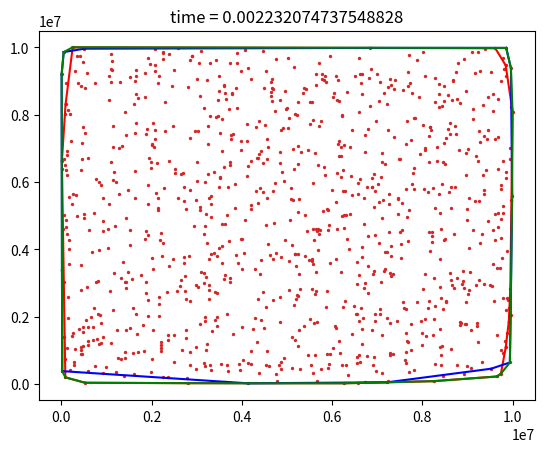

Python code for this plot:
#imports
from matplotlib import pyplot as plt
from random import randint
from math import atan2 
from math import pi
import numpy as np 
import time
from matplotlib.figure import Figure
import sys
sys.setrecursionlimit(50000)

MAX_AXIS = 10000000
MIN_AXIS = 0

def create_points(count,min_ax=MIN_AXIS, max_ax=MAX_AXIS):
    points = []
    for i in range(count):
        points.append( [randint(min_ax,max_ax),randint(min_ax,max_ax)])
    return points

def plot_result(a, time_res, points, color,hull = None,hull2 = None,merge =None):
    # plotting code https://pythonspot.com/matplotlib-scatterplot/
    x,y = [],[]
    x,y = zip(*points)
    #f = Figure(figsize=(5,5), dpi=100)
    #a = f.add_subplot(111)
    a.scatter(x,y,s = 2, c= color)

    #if convexhull
    if hull != None:
        for i in range(len(hull)):
            a.plot((hull[i][0],hull[(i+1)%len(hull)][0]),(hull[i][1],hull[(i+1)%len(hull)][1]), 'r')

    if hull2 !=None:
        for i in range(len(hull2)):
            a.plot((hull2[i][0],hull2[(i+1)%len(hull2)][0]),(hull2[i][1],hull2[(i+1)%len(hull2)][1]), 'b')

    if merge !=None:
        for i in range(len(merge)):
            a.plot((merge[i][0],merge[(i+1)%len(merge)][0]),(merge[i][1],merge[(i+1)%len(merge)][1]), 'g')
            
    #mng = a.get_current_fig_manager()
    #mng.full_screen_toggle()
    time_res= "time = "+str(time_res)
    a.title(time_res)
    a.show()
    


def calculatePolar(center,point):
    ys = point[1]-center[1] 	
    xs = point[0]-center[0]
    """
    if ( xs<0 and ys>0):
        xs = -xs
        angle = atan2(ys,xs)	
        angle += pi/2
    elif ( xs<0 and ys<0):
        xs = -xs
        ys = -ys
        angle = atan2(ys,xs)	
        angle += pi
    elif ( xs>0 and ys<0):
        ys = -ys
        angle = atan2(ys,xs)	
        angle += 3*pi/2
    else:"""
    angle = atan2(ys,xs)

    #angle= atan2(ys,xs)	
    #print( "angle: ", angle)

    distance =  ((xs)**2)+((ys)**2) 
    return angle,distance, point

def sort_angle(value):
    return value[0]
def sort_distance(value):
    return value[1]


def sort_coor(s):
    min_y = MAX_AXIS
    index = 0
    #print(s[0][1])
    for i in range(len(s)):

        if s[i][1] < min_y:
            min_y = s[i][1]
            index = i

    center = s.pop(index)
    #print("center " , center)
    polar_points = []

    for i in range(len(s)):
        polar_points.append(calculatePolar(center, s[i]))

    x = sorted(polar_points, key=sort_distance)
    y = sorted(x, key=sort_angle)

    points = []
    for i in range (len(y)):
        points.append(y[i][2])
    return points,center

def left_test( p0, p1, p2):
    det = p0[0]*p1[1]+p2[0]*p0[1]+p1[0]*p2[1]-p2[0]*p1[1]-p0[0]*p2[1]-p1[0]*p0[1]
    if det >= 0:
        return True
    else:
        return False

def deter( p0, p1, p2):
    det = p0[0]*p1[1]+p2[0]*p0[1]+p1[0]*p2[1]-p2[0]*p1[1]-p0[0]*p2[1]-p1[0]*p0[1]
    return det

def graham_scan(coords):
    sorted_list,center = sort_coor(coords)

    convex = [center, sorted_list[0]]

    for point in sorted_list[1:]:
        while left_test(convex[-2], convex[-1],point)== False:
            convex.pop(-1)
        convex.append(point)


    #plot_result(coords, '#d62728',convex)	

    return convex


def sort_jarvis(s,center,reverse):

    #print("center " , center)
    polar_points = []

    if reverse == False:
        for i in range(len(s)):
            if  s[i][1]-center[1] >= 0:
                polar_points.append(calculatePolar(center, s[i]))

    else:
        for i in range(len(s)):
            if  s[i][1]-center[1] <= 0:
                polar_points.append(calculatePolar(center, s[i]))

    x = sorted(polar_points, key=sort_distance)

    y = sorted(x, key=sort_angle, reverse = False)
    """if reverse == True:
        print("here")
        y = sorted(x, key=sort_angle, reverse = False)
    else: 
        z =[]
        for xs in x:
            if xs[0]>0:
                z.append(xs)
        y = sorted(z, key=sort_angle, reverse = False)"""
    points = []
    for i in range (len(y)):
        points.append(y[i][2])
        #print(y[i])
    return points	

def jarvis_march(coords):

    s = coords


    max_y = MIN_AXIS
    min_y = MAX_AXIS
    min_index = 0
    for i in range(len(s)):
        if s[i][1] <= min_y:
            min_y = s[i][1]
            min_index = i
        if s[i][1] >= max_y:
            max_y = s[i][1]
            max_index = i

    bottom = s[min_index]
    top = s[max_index]

    convex = [bottom]

    #print("pop", s.pop(min_index))
    #print("before while")

    while( np.array_equal(convex[-1],top) == False):
        s = sort_jarvis(s,convex[-1],False)
        convex.append(s.pop(0))
    s = coords

    while( np.array_equal(convex[-1],bottom) == False):
        s = sort_jarvis(s,convex[-1],True)
        convex.append(s.pop(0))
    #plot_result(coords, '#d62728',convex)	

    return convex

def create_subset(l,h,s):
    subset = []
    for p in s:
        if( left_test(l,h,p) == True):
            subset.append(p)
    return subset

def quickhull(s,l,r):
    if len(s) <= 2:
        return s

    index = 0
    convex = []
    h_dist = -1
    h = s[0]
    for i in range(len(s)):
        #print(index)
        dist = deter(l,r,s[i])
        #print(dist)
        if dist > h_dist:
            h_dist = dist
            h = s[i]
            index = i

    s_1 = create_subset(l,h,s)
    s_2 = create_subset(h,r,s)
    #print ( "s1:",len(s_1),"\n",s_1)
    #print ( "s2:",len(s_2),"\n",s_2)

    convex = convex + quickhull(s_1,l,h)
    res =  quickhull(s_2,h,r)
    res.remove(h)
    convex = convex+res

    return convex


def initialize_quickhull(coords,eps):
    s = sorted(coords, key = sort_angle)
    l0 = s[0]
    r0 = [s[0][0],s[0][1]-eps]


    result = quickhull(s,l0,r0)
    for i in result:
        if i == r0:
            result.remove(r0)

    #plot_result(coords, '#d62728',result)	

    return result

def diff(l1,l2):
    diff = [i for i in l1 if i not in l2]
    return diff	

def is_internal(p,hull):

    for i in range(len(hull)-1):
        if left_test(hull[i], hull[(i+1)%len(hull)], p) == False: 
            return False
    return True
def sort_coor_polar(s,center):

    #print("center " , center)
    polar_points = []

    for i in range(len(s)):
        polar_points.append(calculatePolar(center, s[i]))

    x = sorted(polar_points, key=sort_distance)
    y = sorted(x, key=sort_angle)

    points = []
    for i in range (len(y)):
        points.append(y[i][2])
    return points

def support_line(hull, p):
    u,v = None,None
    inc = []
    dec = []

    s = sort_coor_polar(hull,p)
    v = s.pop(0)
    u = s.pop(-1)


    for i in range(len(s)-1):
        if left_test(u,v,s[i])==True:
            inc.append(s[i])
        else: 
            dec.append(s[i])
    inc.append(u)
    inc.append(v)
    return inc

def step4(hull,hull2,p):
    inc = support_line(hull2,p)
    s = inc+ hull

    return s

def step3(hull,hull2,p):
    s = hull+hull2

    return s

def merge_hull( pts, pts2, hull, hull2):
    #step1
    differ = diff(pts,hull)
    p = differ[0]
    #step2
    sorted_list = []

    if is_internal(p,hull2) ==True:
        sorted_list = step3(hull,hull2,p)

    else:
        sorted_list = step4(hull,hull2,p)
        print("here")

    #step5
    convex = graham_scan(sorted_list)

    #plot_result(sorted_list, '#d62728',hull,hull2,convex)	

    return convex


def main_gui(NUMBER_COUNT,CLUSTERED,EPSILON,METHOD):
	hull = None
	hull2 = None
	merge = None
	time_res=0.0

	if METHOD != 3:
		if CLUSTERED == False:
		    coord = create_points(NUMBER_COUNT)
		else:
		    count = int(NUMBER_COUNT/2)
		    inter = int(MAX_AXIS/2)
		    pts = create_points(count, MIN_AXIS, inter)
		    pts2 = create_points(count, inter, MAX_AXIS)
		    coord = pts + pts2

		# graham	
		if METHOD == 0:
		    start = time.time()
		    hull=graham_scan(coord)
		    end = time.time()
		    time_res = (end-start)
		elif METHOD == 1: 
			start = time.time()
			hull=jarvis_march(coord)
			end = time.time()
			time_res = (end-start)
		elif METHOD == 2:
			start = time.time()		
			hull=initialize_quickhull(coord,EPSILON)
			end = time.time()
			time_res = (end-start)

		plot_result(plt,time_res,coord, '#d62728',hull)
	else:
		count = int(NUMBER_COUNT/2)

		if CLUSTERED == False:
		    pts = create_points(count)
		    pts2 = create_points(count)
		else:
		    pts = create_points(count, 0, 5000)
		    pts2 = create_points(count, 5000, 10000)
		start = time.time()
		hull=initialize_quickhull(pts,EPSILON)
		hull2=initialize_quickhull(pts2,EPSILON)
		merge=merge_hull( pts, pts2, hull, hull2)
		end = time.time()
		time_res = (end-start)
		coord = pts+pts2
		plot_result(plt, time_res,coord, '#d62728',hull,hull2,merge)
	#return a
	
def main():
    #####################   MAIN  ######################
	
	NUMBER_COUNT = 1000
	CLUSTERED = False
	#epsilon for quickhull
	EPSILON = 1
	# 0 = Graham 
	# 1 = Jarvis
	# 2 = Quick
	# 3 = Merge
	METHOD = 3
	hull = None
	hull2 = None
	merge = None
	time_res=0.0

	if METHOD != 3:
		if CLUSTERED == False:
		    coord = create_points(NUMBER_COUNT)
		else:
		    count = int(NUMBER_COUNT/2)
		    inter = int(MAX_AXIS/2)
		    pts = create_points(count, MIN_AXIS, inter)
		    pts2 = create_points(count, inter, MAX_AXIS)
		    coord = pts + pts2

		# graham	
		if METHOD == 0:
		    start = time.time()
		    hull=graham_scan(coord)
		    end = time.time()
		    time_res = (end-start)
		elif METHOD == 1: 
			start = time.time()
			hull=jarvis_march(coord)
			end = time.time()
			time_res = (end-start)
		elif METHOD == 2:
			start = time.time()		
			hull=initialize_quickhull(coord,EPSILON)
			end = time.time()
			time_res = (end-start)

		plot_result(plt,time_res,coord, '#d62728',hull)
	else:
		count = int(NUMBER_COUNT/2)

		if CLUSTERED == False:
		    pts = create_points(count)
		    pts2 = create_points(count)
		else:
		    pts = create_points(count, 0, 5000)
		    pts2 = create_points(count, 5000, 10000)
		start = time.time()
		hull=initialize_quickhull(pts,EPSILON)
		hull2=initialize_quickhull(pts2,EPSILON)
		merge=merge_hull( pts, pts2, hull, hull2)
		end = time.time()
		time_res = (end-start)
		coord = pts+pts2
		plot_result(plt, time_res,coord, '#d62728',hull,hull2,merge)

if __name__ == "__main__":
    main()
